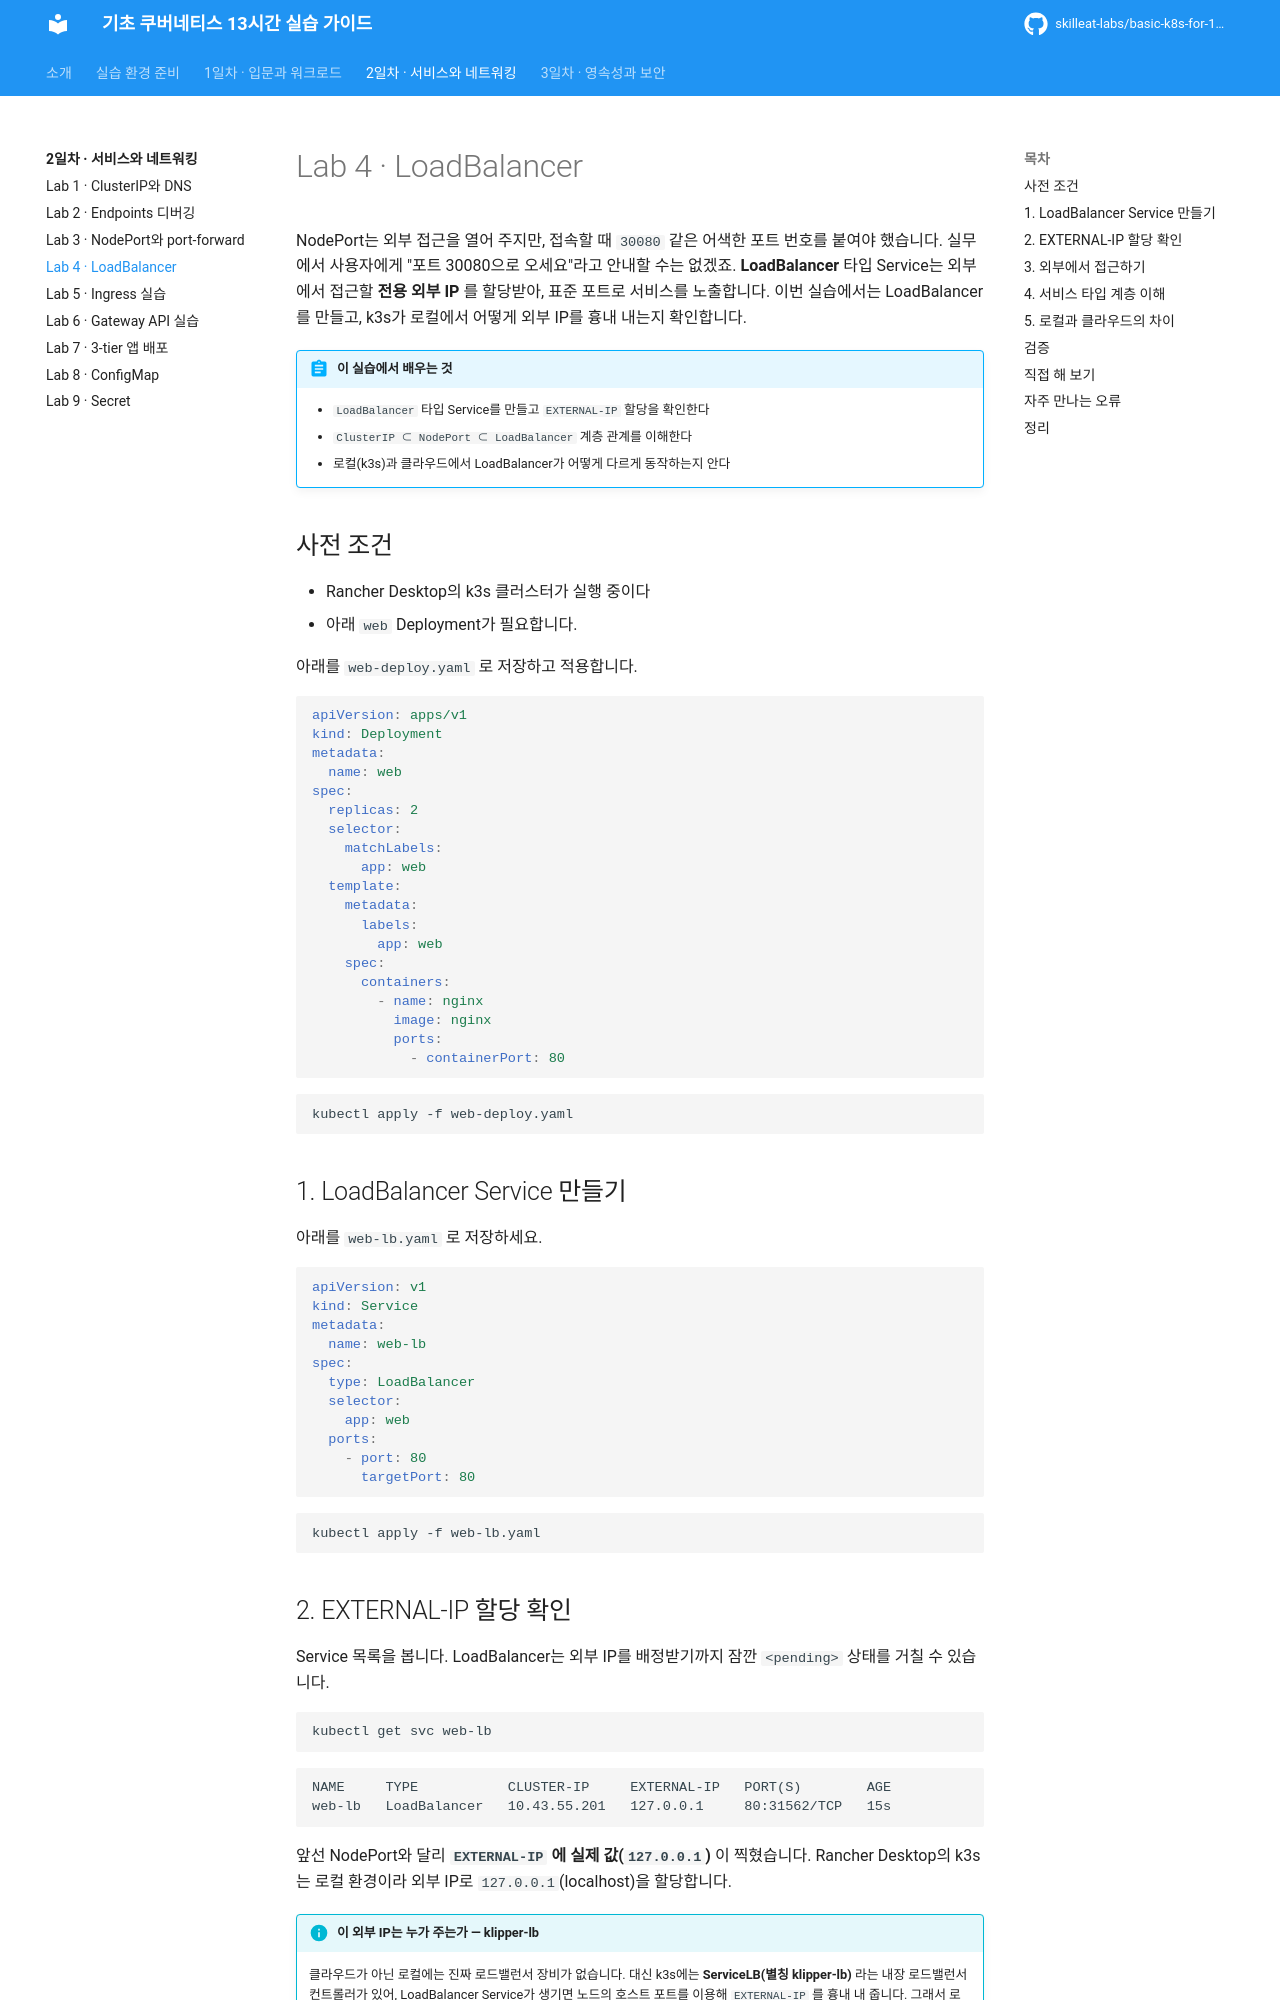

repository: skilleat-labs/basic-k8s-for-13hours · page: day2/04-loadbalancer/index.html · generator: mkdocs

# Lab 4 · LoadBalancer

NodePort는 외부 접근을 열어 주지만, 접속할 때 `30080` 같은 어색한 포트 번호를 붙여야 했습니다. 실무에서 사용자에게 "포트 30080으로 오세요"라고 안내할 수는 없겠죠. **LoadBalancer** 타입 Service는 외부에서 접근할 **전용 외부 IP** 를 할당받아, 표준 포트로 서비스를 노출합니다. 이번 실습에서는 LoadBalancer를 만들고, k3s가 로컬에서 어떻게 외부 IP를 흉내 내는지 확인합니다.

!!! abstract "이 실습에서 배우는 것"
    - `LoadBalancer` 타입 Service를 만들고 `EXTERNAL-IP` 할당을 확인한다
    - `ClusterIP ⊂ NodePort ⊂ LoadBalancer` 계층 관계를 이해한다
    - 로컬(k3s)과 클라우드에서 LoadBalancer가 어떻게 다르게 동작하는지 안다

## 사전 조건

- Rancher Desktop의 k3s 클러스터가 실행 중이다
- 아래 `web` Deployment가 필요합니다.

아래를 `web-deploy.yaml` 로 저장하고 적용합니다.

```yaml
apiVersion: apps/v1
kind: Deployment
metadata:
  name: web
spec:
  replicas: 2
  selector:
    matchLabels:
      app: web
  template:
    metadata:
      labels:
        app: web
    spec:
      containers:
        - name: nginx
          image: nginx
          ports:
            - containerPort: 80
```

```bash
kubectl apply -f web-deploy.yaml
```

## 1. LoadBalancer Service 만들기

아래를 `web-lb.yaml` 로 저장하세요.

```yaml
apiVersion: v1
kind: Service
metadata:
  name: web-lb
spec:
  type: LoadBalancer
  selector:
    app: web
  ports:
    - port: 80
      targetPort: 80
```

```bash
kubectl apply -f web-lb.yaml
```

## 2. EXTERNAL-IP 할당 확인

Service 목록을 봅니다. LoadBalancer는 외부 IP를 배정받기까지 잠깐 `<pending>` 상태를 거칠 수 있습니다.

```bash
kubectl get svc web-lb
```

```text
NAME     TYPE           CLUSTER-IP     EXTERNAL-IP   PORT(S)        AGE
web-lb   LoadBalancer   10.43.55.201   127.0.0.1     80:31562/TCP   15s
```

앞선 NodePort와 달리 **`EXTERNAL-IP` 에 실제 값(`127.0.0.1`)** 이 찍혔습니다. Rancher Desktop의 k3s는 로컬 환경이라 외부 IP로 `127.0.0.1`(localhost)을 할당합니다.

!!! info "이 외부 IP는 누가 주는가 — klipper-lb"
    클라우드가 아닌 로컬에는 진짜 로드밸런서 장비가 없습니다. 대신 k3s에는 **ServiceLB(별칭 klipper-lb)** 라는 내장 로드밸런서 컨트롤러가 있어, LoadBalancer Service가 생기면 노드의 호스트 포트를 이용해 `EXTERNAL-IP` 를 흉내 내 줍니다. 그래서 로컬에서도 LoadBalancer 실습이 가능합니다.
